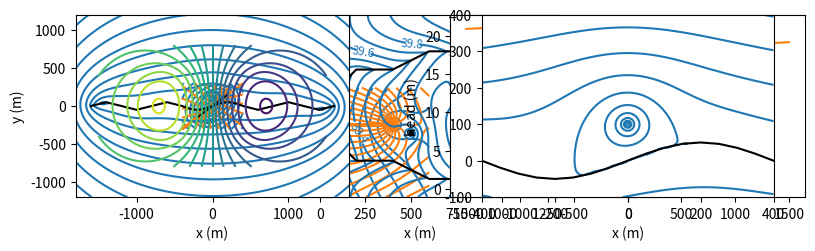

Python code for this plot:
#!/usr/bin/env python
# coding: utf-8

# <img src="../part_of_cover_bakker_post.png" width="800px">
# 
# The Python code provided below is from <br>
# **Analytical Groundwater Modeling: Theory and Applications Using Python** <br>
# [redacted]
# ISBN 9781138029392
# 
# The book is published by CRC press and is available [here](https://www.routledge.com/Analytical-Groundwater-Modeling-Theory-and-Applications-using-Python/Bakker-Post/p/book/9781138029392).
# 
# This Notebook is provided under the [MIT license](https://github.com/pythongroundwaterbook/analytic_gw_book/blob/main/LICENSE). 
# 
# [redacted]

# # Analytic element modeling of steady two-dimensional flow 

# In[1]:


get_ipython().run_line_magic('matplotlib', 'inline')
import numpy as np
import matplotlib.pyplot as plt
plt.rcParams["figure.figsize"] = (8, 3) # set default figure size
plt.rcParams["contour.negative_linestyle"] = 'solid' # set default line style
plt.rcParams["figure.autolayout"] = True # same at tight_layout after every plot


# ## Uniform flow and wells

# In[2]:


class Model:
    
    def __init__(self, T):
        self.T = T
        self.elements = [] # list of all elements
        
    def omega(self, x, y):
        omega = 0 + 0j
        for e in self.elements:
            omega += e.omega(x, y)
        return omega
    
    def potential(self, x, y):
        return self.omega(x, y).real
    
    def streamfunction(self, x, y):
        return self.omega(x, y).imag
        
    def head(self, x, y):
        return self.potential(x, y) / self.T
    
    def solve(self):
        esolve = [e for e in self.elements if e.nunknowns == 1]
        nunknowns = len(esolve)
        matrix = np.zeros((nunknowns, nunknowns))
        rhs = np.zeros(nunknowns)
        for irow in range(nunknowns):
            matrix[irow], rhs[irow] = esolve[irow].equation()
        solution = np.linalg.solve(matrix, rhs)
        for irow in range(nunknowns):
            esolve[irow].parameter = solution[irow]


# In[3]:


class Element:
    
    def __init__(self, model, p):
        self.model = model
        self.parameter = p
        self.nunknowns = 0
        self.model.elements.append(self)
        
    def omega(self, x, y):
        return self.parameter * self.omegainf(x, y)
    
    def potential(self, x, y):
        return self.omega(x, y).real
    
    def potinf(self, x, y):
        return self.omegainf(x, y).real


# In[4]:


class Well(Element):
    
    def __init__(self, model, xw=0, yw=0, Q=1, rw=0.3):
        Element.__init__(self, model, p=Q)
        self.zetaw = xw + 1j * yw
        self.rw = rw
            
    def omegainf(self, x, y):
        zminzw = x + 1j * y - self.zetaw
        zminzw = np.where(np.abs(zminzw) < self.rw, self.rw, zminzw)
        return 1 / (2 * np.pi) * np.log(zminzw)


# In[5]:


class UniformFlow(Element):
    
    def __init__(self, model, gradient, angle):
        Element.__init__(self, model, p=model.T * gradient)
        self.udir = np.exp(-1j * np.deg2rad(angle))
        
    def omegainf(self, x, y):
        return -self.udir * (x + y * 1j)


# In[6]:


# parameters and model
ml = Model(T=100) # transmissivity, m^2/d
Well(ml, xw=50, yw=0, Q=200) # extraction well, Q in m^3/d
Well(ml, xw=0, yw=0, Q=-100) # injection well, Q in m^3/d
UniformFlow(ml, gradient=0.002, angle=-45);


# In[7]:


# solution
xg, yg = np.meshgrid(np.linspace(-100, 100, 100), np.linspace(-75, 75, 100))
pot = ml.potential(xg, yg)
psi = ml.streamfunction(xg, yg)


# In[8]:


# basic flow net
plt.subplot(111, aspect=1)
plt.contour(xg, yg, pot, 20, colors='C0')
plt.contour(xg, yg, psi, 20, colors='C1')
plt.xlabel('x (m)')
plt.ylabel('y (m)');


# In[9]:


class HeadEquation:

    def equation(self):
        row = []
        rhs = self.pc
        for e in self.model.elements:
            if e.nunknowns == 1:
                row.append(e.potinf(self.xc, self.yc))
            else:
                rhs -= e.potential(self.xc, self.yc)
        return row, rhs


# In[10]:


class HeadWell(Well, HeadEquation):
    
    def __init__(self, model, xw, yw, rw, hw):
        Well.__init__(self, model, xw, yw, 0, rw)
        self.xc, self.yc = xw + rw, yw
        self.pc = self.model.T * hw
        self.nunknowns = 1


# In[11]:


class Constant(Element, HeadEquation):
    
    def __init__(self, model, xc, yc, hc):
        Element.__init__(self, model, p=0)
        self.xc, self.yc = xc, yc
        self.pc = self.model.T * hc
        self.nunknowns = 1
        
    def omegainf(self, x, y):
        return np.ones_like(x, dtype='complex')


# In[12]:


# parameters and model
ml = Model(T=100) # transmissivity in m^2/d
w1 = Well(ml, xw=0, yw=0, Q=100, rw=0.3) # Q in m^3/d
w2 = HeadWell(ml, xw=400, yw=300, rw=0.3, hw=20)
uf = UniformFlow(ml, gradient=0.002, angle=0)
rf = Constant(ml, xc=400, yc=0, hc=22)


# In[13]:


# solution
ml.solve() # compute the unkown parameters
print(f'computed head at discharge-specified well: {ml.head(0, 0):.2f} m')
print(f'computed head at head-specified well: {ml.head(400.3, 300):.2f} m')
print(f'computed discharge of head-specified well: {w2.parameter:.2f} m^3/d')
print(f'computed head at reference point: {ml.head(400, 0):.2f} m')
# grid
xg, yg = np.meshgrid(np.linspace(-200, 600, 100), np.linspace(-100, 500, 100))
head = ml.head(xg, yg)
psi = ml.streamfunction(xg, yg)
print(f'min and max head on grid: {head.min():.2f}, {head.max():.2f}')
print(f'min and max psi on grid: {psi.min():.2f}, {psi.max():.2f}')


# In[14]:


# basic flow net (right graph)
plt.subplot(111, aspect=1)
plt.contour(xg, yg, head, np.arange(20, 24, 0.2), colors='C0')
Q = w2.parameter # used to set stream function contour interval
plt.contour(xg, yg, psi, np.arange(-200, 100, Q / 20), colors='C1')
plt.xlabel('x (m)')
plt.ylabel('y (m)');


# ## Line-sinks for modeling rivers and streams

# In[15]:


class LineSink(Element):
    
    def __init__(self, model, x0=0, y0=0, x1=1, y1=1, sigma=1):
        Element.__init__(self, model, sigma)
        self.z0 = x0 + y0 * 1j
        self.z1 = x1 + y1 * 1j
        self.L = np.abs(self.z1 - self.z0)
    
    def omegainf(self, x, y):
        zeta = x + y * 1j
        Z = (2 * zeta - (self.z0 + self.z1)) / (self.z1 - self.z0)
        Zp1 = np.where(np.abs(Z + 1) < 1e-12, 1e-12, Z + 1)
        Zm1 = np.where(np.abs(Z - 1) < 1e-12, 1e-12, Z - 1)
        return self.L / (4 * np.pi) * (Zp1 * np.log(Zp1) - Zm1 * np.log(Zm1))


# In[16]:


# parameters and model
ml = Model(T=100) # transmissivity, m^2/d
ls1 = LineSink(ml, x0=-200, y0=-150, x1=200, y1=150, sigma=0.1) # sigma, m^2/d


# In[17]:


# solution
xg, yg = np.meshgrid(np.linspace(-400, 400, 100), np.linspace(-300, 300, 100))
h = ml.head(xg, yg)
psi = ml.streamfunction(xg, yg)
xs, ys = np.linspace(-200, 200, 100), np.linspace(-150, 150, 100)
hs = ml.head(xs, ys) # head along line-sink


# In[18]:


# basic plot
plt.subplot(121, aspect=1)
plt.contour(xg, yg, h, 10, colors='C0')
plt.contour(xg, yg, psi, 20, colors='C1')
plt.plot([-200, 200], [-150, 150], 'k')
plt.xlabel('x (m)')
plt.ylabel('y (m)')
plt.subplot(122)
plt.plot(np.sqrt((xs + 200) **2 + (ys + 150) ** 2), hs)
plt.xlabel('distance along line-sink (m)')
plt.ylabel('head (m)')
plt.grid()


# In[19]:


class HeadLineSink(LineSink, HeadEquation):
    
    def __init__(self, model, x0=0, y0=0, x1=1, y1=1, hc=1):
        LineSink.__init__(self, model, x0, y0, x1, y1, 0)
        self.xc = 0.5 * (x0 + x1)
        self.yc = 0.5 * (y0 + y1)
        self.pc = self.model.T * hc
        self.nunknowns = 1


# In[20]:


# parameters and model
hriver = 10 # head in river, m
ml = Model(T=100) # transmissivity, m^2/d
rf = Constant(ml, xc=0, yc=1000, hc=hriver + 2)
w = HeadWell(ml, xw=0, yw=100, rw=0.3, hw=hriver - 2)
xls = np.linspace(-1600, 1600, 101) # x-locations of line-sinks, m
xls = np.hstack((np.arange(-1600, -400, 200), 
    np.arange(-400, 400, 50), np.arange(400, 1601, 200)))
yls = 50 * np.sin(np.pi * xls / 400) # y-locations of line-sinks, m
for i in range(len(xls) - 1):
    HeadLineSink(ml, x0=xls[i], y0=yls[i], 
                 x1=xls[i + 1], y1=yls[i + 1], hc=hriver)


# In[21]:


# solution
ml.solve()
xg1, yg1 = np.meshgrid(np.linspace(-1800, 1800, 100), 
                       np.linspace(-1200, 1200, 100))
h1 = ml.head(xg1, yg1) # entire model
xg2, yg2 = np.meshgrid(np.linspace(-400, 400, 100), np.linspace(-100, 400, 100))
h2 = ml.head(xg2, yg2) # model around well


# In[22]:


# basic contour plot
plt.subplot(121, aspect=1)
plt.contour(xg1, yg1, h1, 10, colors='C0')
plt.plot(xls, yls, 'k')
plt.subplot(122, aspect=1, xlim=(-400, 400))
plt.contour(xg2, yg2, h2, 10, colors='C0')
plt.plot(xls, yls, 'k');


# ## Area-sinks for modeling areal recharge

# In[23]:


class AreaSink(Element):
    
    def __init__(self, model, xc=0, yc=0, N=0.001, R=100):
        Element.__init__(self, model, N)
        self.xc, self.yc = xc, yc
        self.R = R
            
    def omegainf(self, x, y):
        r = np.atleast_1d(np.sqrt((x - self.xc) ** 2 + (y - self.yc) ** 2))
        phi = np.zeros(r.shape)
        phi[r < self.R] = -0.25 * (r[r < self.R] ** 2 - self.R ** 2)
        phi[r >= self.R] = -self.R ** 2 / 2 * np.log(r[r >= self.R] / self.R)
        return phi + 0j


# In[24]:


# parameters and model
ml = Model(T=100) # transmissivity, m^2/d
rf = Constant(ml, xc=0, yc=0, hc=20)
as1 = AreaSink(ml, xc=-500, yc=0, N=0.001, R=500) # recharge, m/d
as2 = AreaSink(ml, xc=500, yc=0, N=-0.001, R=500) # discharge, m/d


# In[25]:


# solution
ml.solve()
xg, yg = np.meshgrid(np.linspace(-1500, 1500, 100), np.linspace(-800, 800, 101))        
h = ml.head(xg, yg)


# In[26]:


# basic plot
plt.subplot(121, aspect=1)
plt.contour(xg, yg, h, 20)
plt.xlabel('x (m)')
plt.ylabel('y (m)')
plt.subplot(122)
plt.plot(xg[0], h[50])
plt.xlabel('x (m)')
plt.ylabel('head (m)')
plt.grid();


# In[27]:


# river segments, all in m
xls0 = [0, 100, 200, 400, 600, 800, 1000, 1100, 1200]
yls0 = [200, 200, 100, 100, 0, 0, 100, 300, 450]
hls0 = np.linspace(39, 40.4, 8)
xls1 = [0, 0, 200, 400, 600, 800, 1000, 1100, 1200]
yls1 = [200, 400, 600, 600, 700, 700, 750, 800, 850]
hls1 = np.linspace(39, 40.4, 8)


# In[28]:


# parameters and model
ml = Model(T=100) # transmissivity, m^2/d
rf = Constant(ml, xc=0, yc=800, hc=39.5)
w0 = Well(ml, xw=500, yw=250, Q=100) # discharge, m^3/d
w1 = Well(ml, xw=800, yw=500, Q=100) # discharge, m^3/d
for i in range(len(hls0)):
    HeadLineSink(ml, xls0[i], yls0[i], xls0[i + 1], yls0[i + 1], hls0[i])
for i in range(len(hls1)):
    HeadLineSink(ml, xls1[i], yls1[i], xls1[i + 1], yls1[i + 1], hls1[i])
ar = AreaSink(ml, xc=600, yc=400, N=0.001, R=700) # recharge, m/d


# In[29]:


# solution
ml.solve()
xg, yg = np.meshgrid(np.linspace(-100, 1300, 100), np.linspace(-100, 900, 100))
h = ml.head(xg, yg)


# In[30]:


# basic contour plot (right side of figure)
plt.subplot(111, aspect=1)
cs = plt.contour(xg, yg, h, np.arange(38, 41, 0.2), colors='C0')
plt.clabel(cs, fmt='%1.1f', fontsize='smaller')
plt.contour(xg, yg, h, np.arange(38.1, 41, 0.2), colors='C0')
plt.plot(xls0, yls0, 'k')
plt.plot(xls1, yls1, 'k')
plt.plot([w0.zetaw.real, w1.zetaw.real], [w0.zetaw.imag, w1.zetaw.imag], 'k.');

